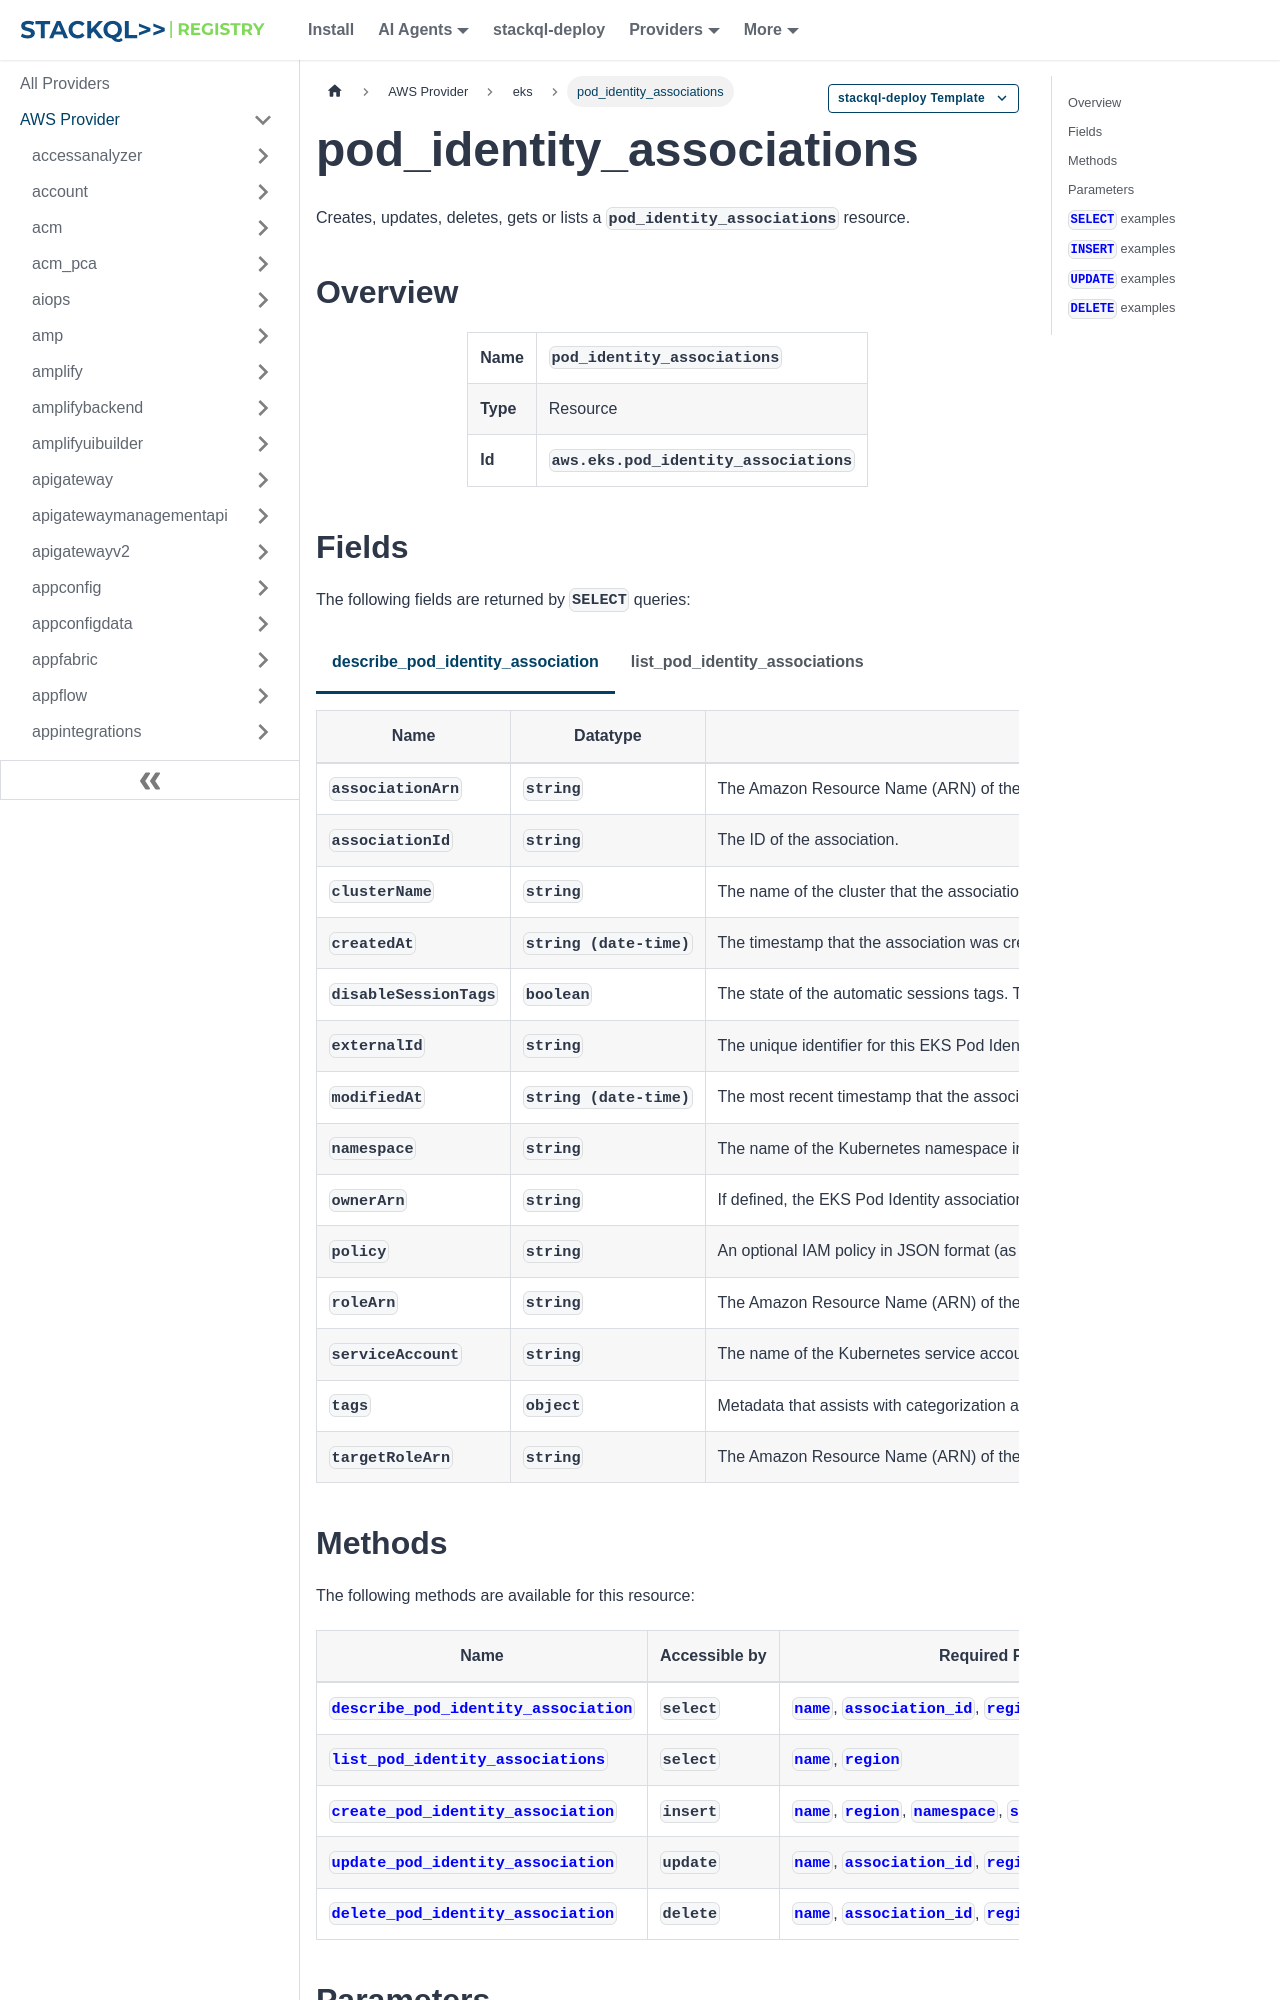

repository: stackql-registry/stackql-provider-aws · page: services/eks/pod_identity_associations.html · generator: docusaurus

--- 
title: pod_identity_associations
hide_title: false
hide_table_of_contents: false
keywords:
  - pod_identity_associations
  - eks
  - aws
  - infrastructure-as-code
  - configuration-as-data
  - cloud inventory
description: Query, deploy and manage aws resources using SQL
custom_edit_url: null
image: /img/stackql-aws-provider-featured-image.png
---

import CopyableCode from '@site/src/components/CopyableCode/CopyableCode';
import CodeBlock from '@theme/CodeBlock';
import Tabs from '@theme/Tabs';
import TabItem from '@theme/TabItem';

Creates, updates, deletes, gets or lists a <code>pod_identity_associations</code> resource.

## Overview
<table><tbody>
<tr><td><b>Name</b></td><td><CopyableCode code="pod_identity_associations" /></td></tr>
<tr><td><b>Type</b></td><td>Resource</td></tr>
<tr><td><b>Id</b></td><td><CopyableCode code="aws.eks.pod_identity_associations" /></td></tr>
</tbody></table>
